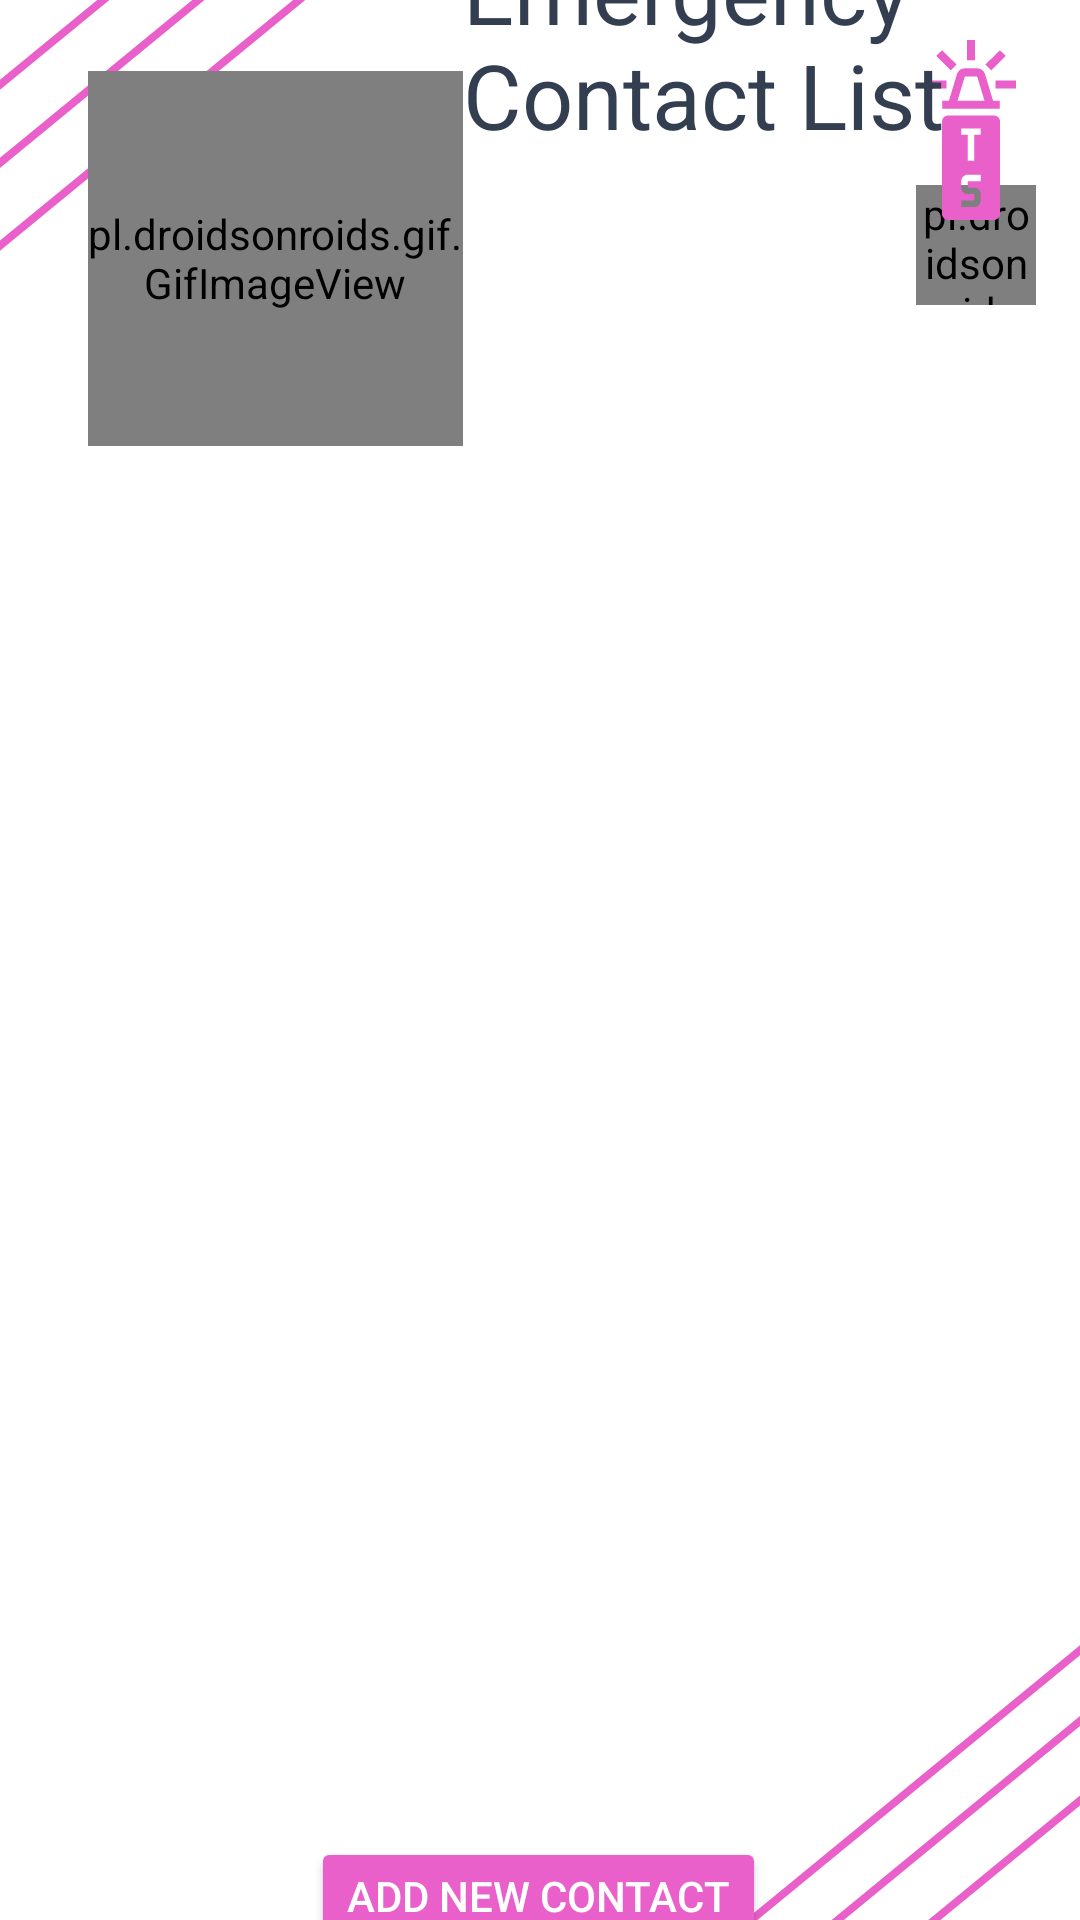

Here is an Android app screen rendered from its layout file. Give the layout XML and the strings, colors and styles it references.
<!-- AndroidManifest.xml: application theme Theme.TulongSulong -->
<!-- res/layout/activity_contacts.xml -->
<?xml version="1.0" encoding="utf-8"?>
<androidx.constraintlayout.widget.ConstraintLayout
    xmlns:android="http://schemas.android.com/apk/res/android"
    xmlns:app="http://schemas.android.com/apk/res-auto"
    xmlns:tools="http://schemas.android.com/tools"
    android:layout_width="match_parent"
    android:layout_height="match_parent"
    android:background="@drawable/ic_bg_lines"
    tools:context=".activities.ContactsActivity">

    <pl.droidsonroids.gif.GifImageView
        android:id="@+id/btn_home"
        android:layout_width="40dp"
        android:layout_height="40dp"
        android:background="@drawable/rounded_button_solid"
        android:src="@drawable/home"
        app:layout_constraintBottom_toBottomOf="parent"
        app:layout_constraintEnd_toEndOf="parent"
        app:layout_constraintHorizontal_bias="0.954"
        app:layout_constraintStart_toStartOf="parent"
        app:layout_constraintTop_toTopOf="parent"
        app:layout_constraintVertical_bias="0.103" />

    <ImageView
        android:layout_width="45dp"
        android:layout_height="60dp"
        app:layout_constraintBottom_toBottomOf="parent"
        app:layout_constraintEnd_toEndOf="parent"
        app:layout_constraintHorizontal_bias="0.956"
        app:layout_constraintStart_toStartOf="parent"
        app:layout_constraintTop_toTopOf="parent"
        app:layout_constraintVertical_bias="0.023"
        app:srcCompat="@drawable/ic_icon" />

    <TextView
        android:layout_width="250dp"
        android:layout_height="89dp"
        android:text="Emergency Contact List"
        android:textColor="@color/dark"
        android:textSize="30dp"
        app:layout_constraintBottom_toTopOf="@+id/rv_contactlist"
        app:layout_constraintEnd_toEndOf="parent"
        app:layout_constraintHorizontal_bias="0.0"
        app:layout_constraintStart_toEndOf="@+id/gifImageView"
        app:layout_constraintTop_toTopOf="parent"
        app:layout_constraintVertical_bias="0.525" />

    <pl.droidsonroids.gif.GifImageView
        android:id="@+id/gifImageView"
        android:layout_width="125dp"
        android:layout_height="125dp"
        android:src="@drawable/heart"
        app:layout_constraintBottom_toBottomOf="parent"
        app:layout_constraintEnd_toEndOf="parent"
        app:layout_constraintHorizontal_bias="0.125"
        app:layout_constraintStart_toStartOf="parent"
        app:layout_constraintTop_toTopOf="parent"
        app:layout_constraintVertical_bias="0.046" />

    <androidx.recyclerview.widget.RecyclerView
        android:id="@+id/rv_contactlist"
        android:layout_width="366dp"
        android:layout_height="577dp"
        app:layout_constraintBottom_toBottomOf="parent"
        app:layout_constraintEnd_toEndOf="parent"
        app:layout_constraintHorizontal_bias="0.481"
        app:layout_constraintStart_toStartOf="parent"
        app:layout_constraintTop_toTopOf="parent"
        app:layout_constraintVertical_bias="0.677" />

    <Button
        android:id="@+id/btn_addContact"
        android:layout_width="wrap_content"
        android:layout_height="39dp"
        android:layout_marginTop="7dp"
        android:backgroundTint="@color/primary"
        android:text="Add New Contact"
        android:textColor="@color/white"
        app:layout_constraintBottom_toBottomOf="parent"
        app:layout_constraintEnd_toEndOf="parent"
        app:layout_constraintHorizontal_bias="0.497"
        app:layout_constraintStart_toStartOf="parent"
        app:layout_constraintTop_toBottomOf="@+id/rv_contactlist"
        app:layout_constraintVertical_bias="0.571" />


</androidx.constraintlayout.widget.ConstraintLayout>
<!-- resources referenced by this layout -->
<resources>
  <color name="dark">#333F50</color>
  <color name="primary">#E960CB</color>
  <color name="white">#FFFFFFFF</color>
  <!-- drawable ic_bg_lines (drawable) -->
  <vector xmlns:android="http://schemas.android.com/apk/res/android"
      android:width="375dp"
      android:height="812dp"
      android:viewportWidth="375"
      android:viewportHeight="812">
    <group>
      <clip-path
          android:pathData="M0,0h375v812h-375z"/>
      <path
          android:pathData="M0,0h375v812h-375z"
          android:fillColor="#ffffff"/>
      <path
          android:pathData="M-2.06,37.94L38.94,-3.06"
          android:strokeWidth="3"
          android:fillColor="#00000000"
          android:strokeColor="#E960CB"/>
      <path
          android:pathData="M-10.06,78.94L114.94,-46.06"
          android:strokeWidth="3"
          android:fillColor="#00000000"
          android:strokeColor="#E960CB"/>
      <path
          android:pathData="M-44.06,147.94L175.94,-72.06"
          android:strokeWidth="3"
          android:fillColor="#00000000"
          android:strokeColor="#E960CB"/>
      <path
          android:pathData="M223.94,848.94L411.94,660.94"
          android:strokeWidth="3"
          android:fillColor="#00000000"
          android:strokeColor="#E960CB"/>
      <path
          android:pathData="M238.94,863.94L426.94,675.94"
          android:strokeWidth="3"
          android:fillColor="#00000000"
          android:strokeColor="#E960CB"/>
      <path
          android:pathData="M271.5,864.94L491.5,644.94"
          android:strokeWidth="3"
          android:fillColor="#00000000"
          android:strokeColor="#E960CB"/>
    </group>
  </vector>
  <!-- drawable rounded_button_solid (drawable-v24) -->
  <?xml version="1.0" encoding="utf-8"?>
  <shape xmlns:android="http://schemas.android.com/apk/res/android">
  
      <solid android:color="@color/white"/>
      <stroke android:width="3dp" android:color="@color/primary" />
      <corners android:radius="50dp"/>
      <padding android:left="0dp" android:top="0dp" android:right="0dp" android:bottom="0dp" />
  
  </shape>
  <style name="Theme.TulongSulong" parent="Theme.MaterialComponents.DayNight.DarkActionBar">
          
          <item name="colorPrimary">@color/purple_500</item>
          <item name="colorPrimaryVariant">@color/purple_700</item>
          <item name="colorOnPrimary">@color/white</item>
          
          <item name="colorSecondary">@color/teal_200</item>
          <item name="colorSecondaryVariant">@color/teal_700</item>
          <item name="colorOnSecondary">@color/black</item>
          
          <item name="android:statusBarColor" tools:targetApi="l">?attr/colorPrimaryVariant</item>
          
      </style>
  <color name="purple_500">#FF6200EE</color>
  <color name="purple_700">#FF3700B3</color>
  <color name="teal_200">#FF03DAC5</color>
  <color name="teal_700">#FF018786</color>
  <color name="black">#FF000000</color>
</resources>
